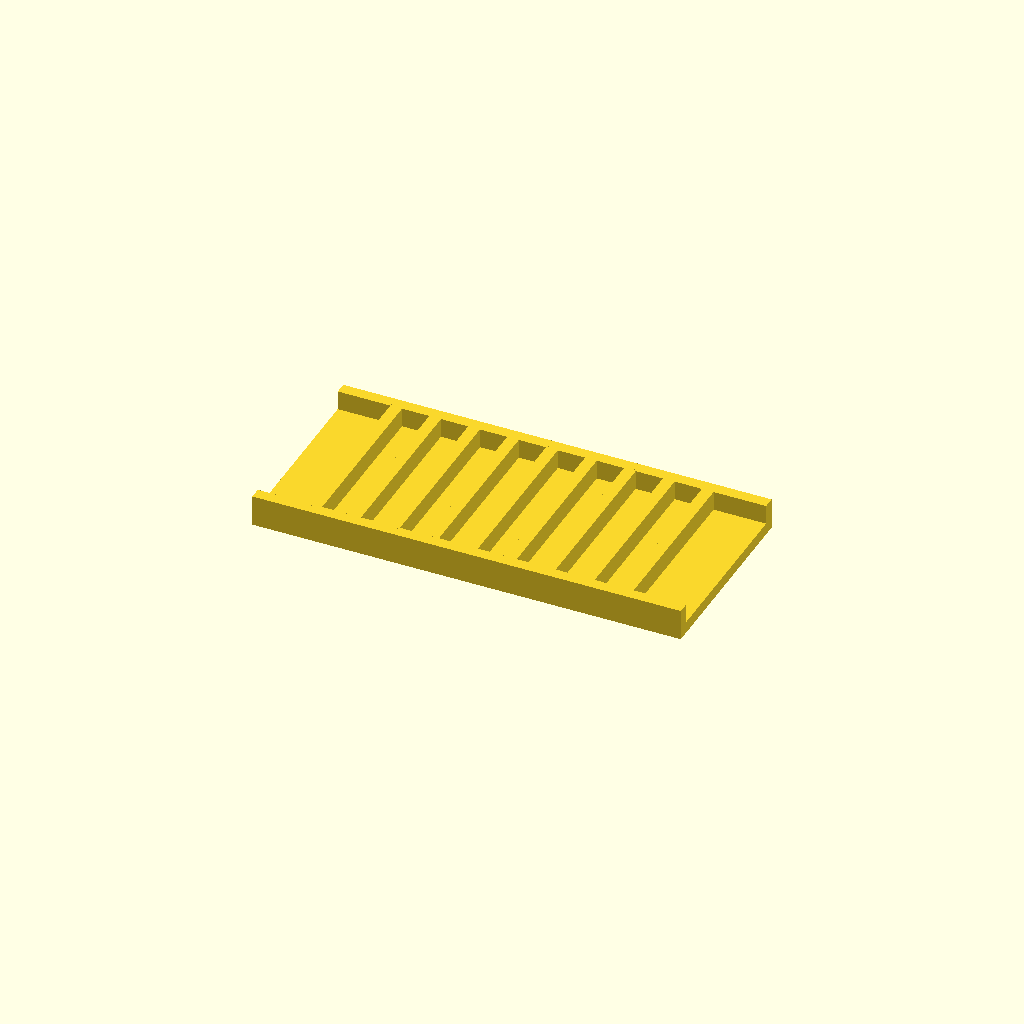
Cell 1: rendered with the file's own defaults.
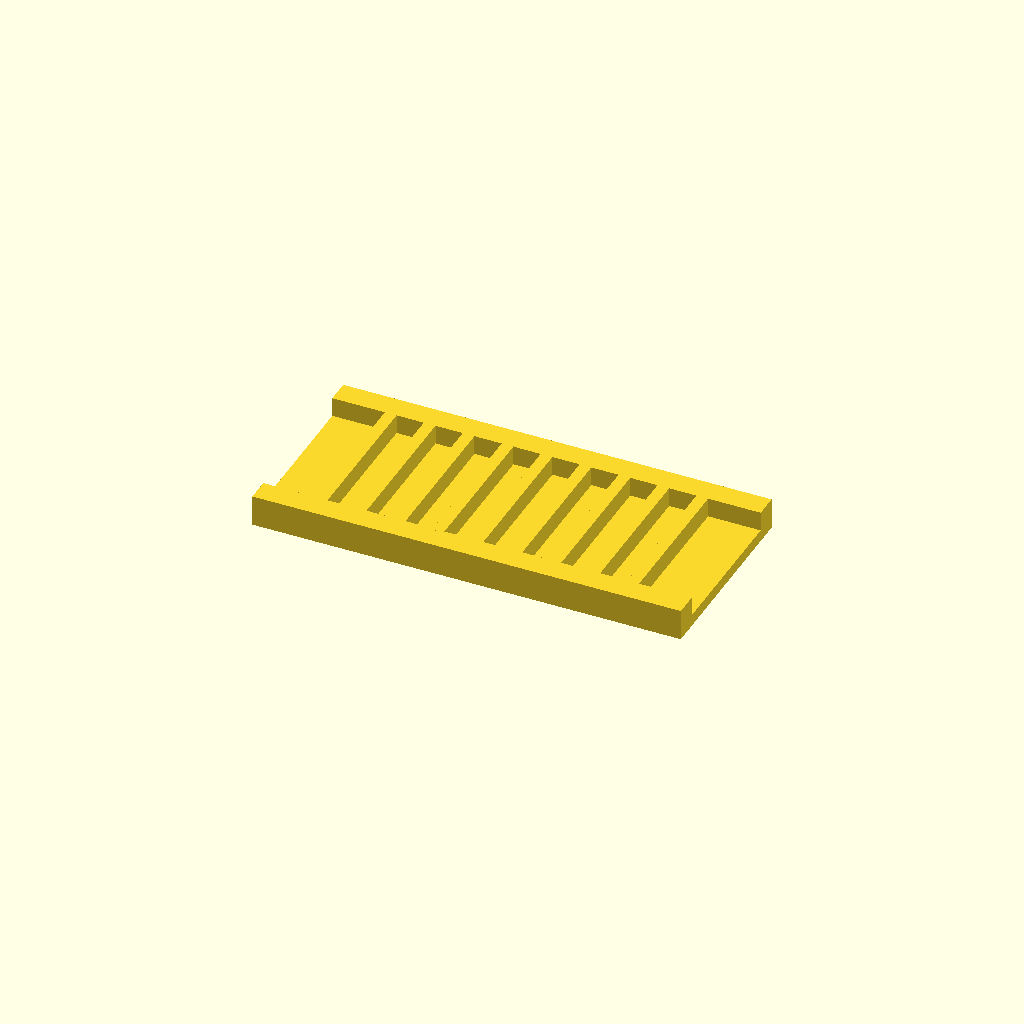
Cell 2: rail_w = 12 (everything else at default).
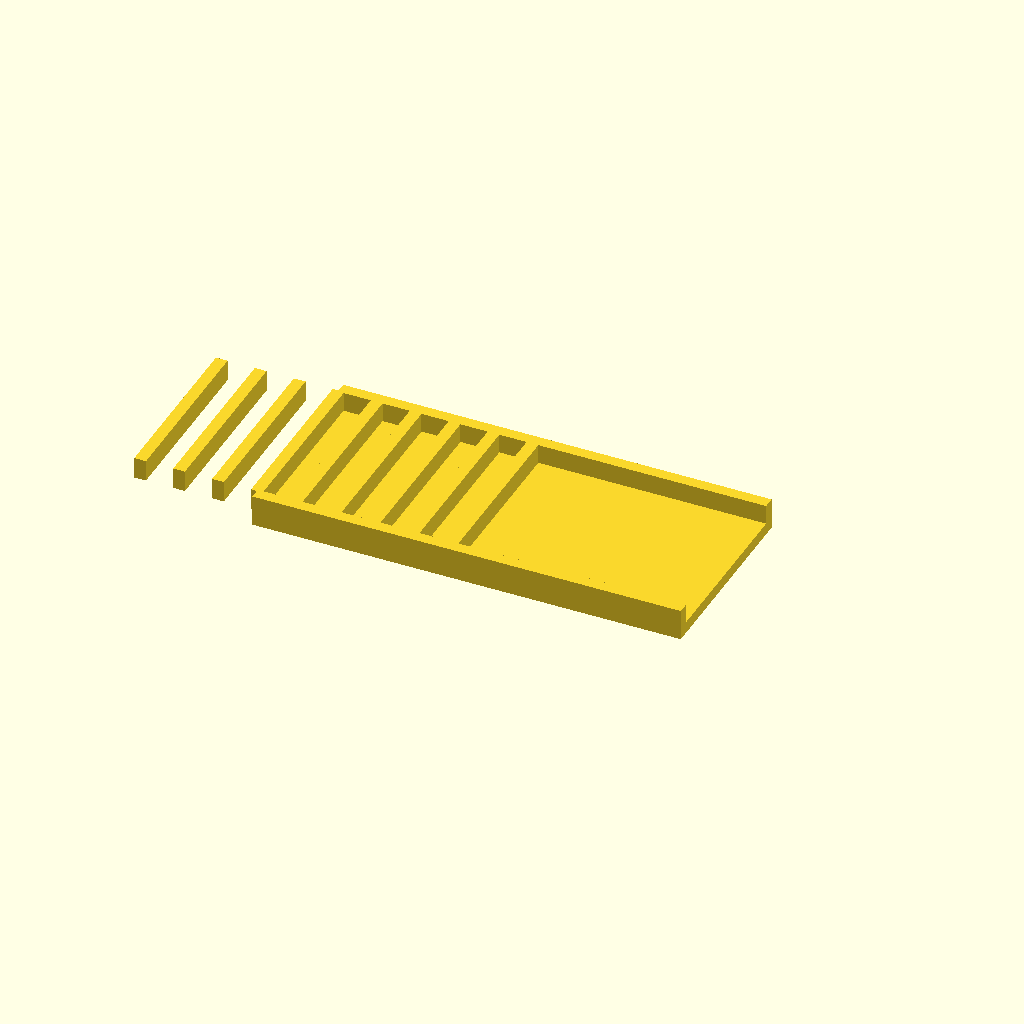
Cell 3 — ribs set to 18, the other parameters unchanged.
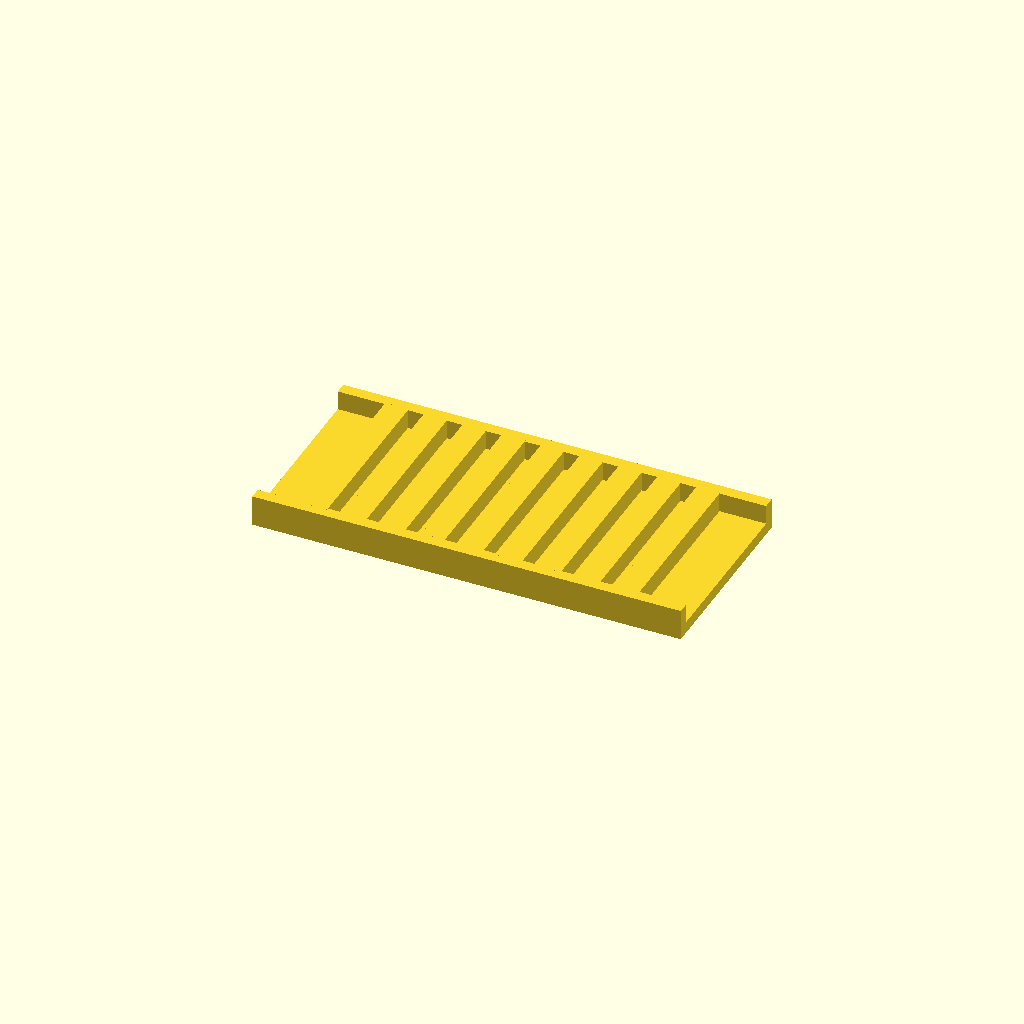
Cell 4: the same model with rib_t = 12.
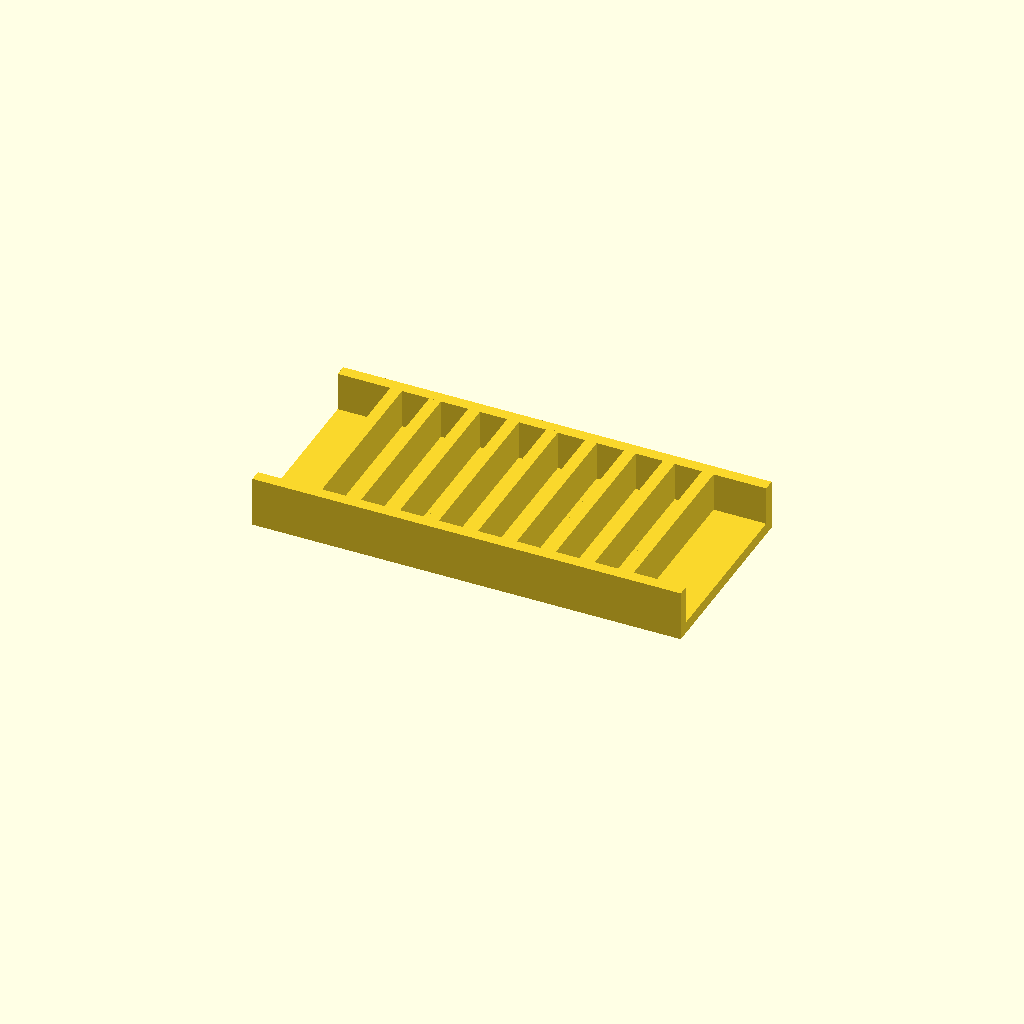
Cell 5: the same model with rib_h = 20.
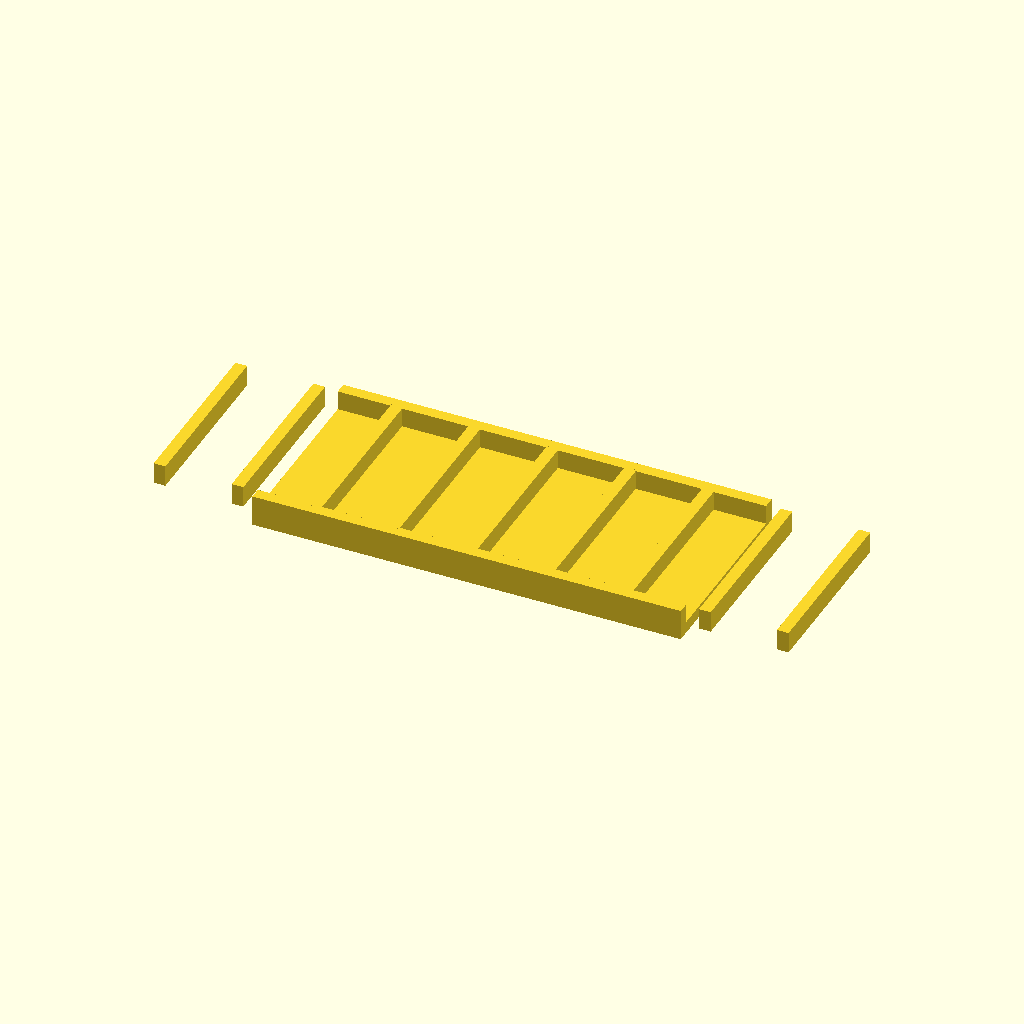
Cell 6: the same model with pitch = 40.
One fixed orthographic camera (rotation 55°, 0°, 25°; colour scheme Cornfield) for every cell.
OpenSCAD source file optional_data/data/place1/ribframes/part_0191.scad:
$fn = 32;

// ----------------------------------------------------------------------
// Rib frame 220 x 100 x 16
// 9 ribs at 20 mm pitch
// ----------------------------------------------------------------------

// --- parameters (mm) ---
frame = [220, 100, 6];  // base plate size (x, y, z)
rail_w = 6;             // side rail width
ribs = 9;               // number of ribs
rib_t = 6;              // rib thickness
rib_h = 10;             // rib height above the base plate
pitch = 20;             // pitch between rib centres

// --- derived feature positions (mm) ---
span = (ribs - 1) * pitch;          // = 160   distance between the outer ribs
origin_x = -span / 2;               // = -80   X of the first rib
rib_len = frame[1] - 2 * rail_w + 2;  // = 90   rib length, 1 mm into each rail
feature_centers = [
  [origin_x + 0 * pitch, 0],
  [origin_x + 1 * pitch, 0],
  [origin_x + 2 * pitch, 0],
  [origin_x + 3 * pitch, 0],
  [origin_x + 4 * pitch, 0],
  [origin_x + 5 * pitch, 0],
  [origin_x + 6 * pitch, 0],
  [origin_x + 7 * pitch, 0],
  [origin_x + 8 * pitch, 0]
];   // rib centre line, drives the rib loop

// base plate, two side rails, then the ribs read straight off feature_centers
union() {
  translate([-frame[0] / 2, -frame[1] / 2, 0]) cube(frame);
  translate([-frame[0] / 2, -frame[1] / 2, 0]) cube([frame[0], rail_w, frame[2] + rib_h]);
  translate([-frame[0] / 2, frame[1] / 2 - rail_w, 0]) cube([frame[0], rail_w, frame[2] + rib_h]);
  for (centre = feature_centers)
    translate([centre[0] - rib_t / 2, centre[1] - rib_len / 2, frame[2] - 1])
      cube([rib_t, rib_len, rib_h + 1]);
}
Parameter table extracted from the source (name, type, default, range or options):
frame: vector, default [220, 100, 6]
rail_w: number, default 6
ribs: number, default 9
rib_t: number, default 6
rib_h: number, default 10
pitch: number, default 20
